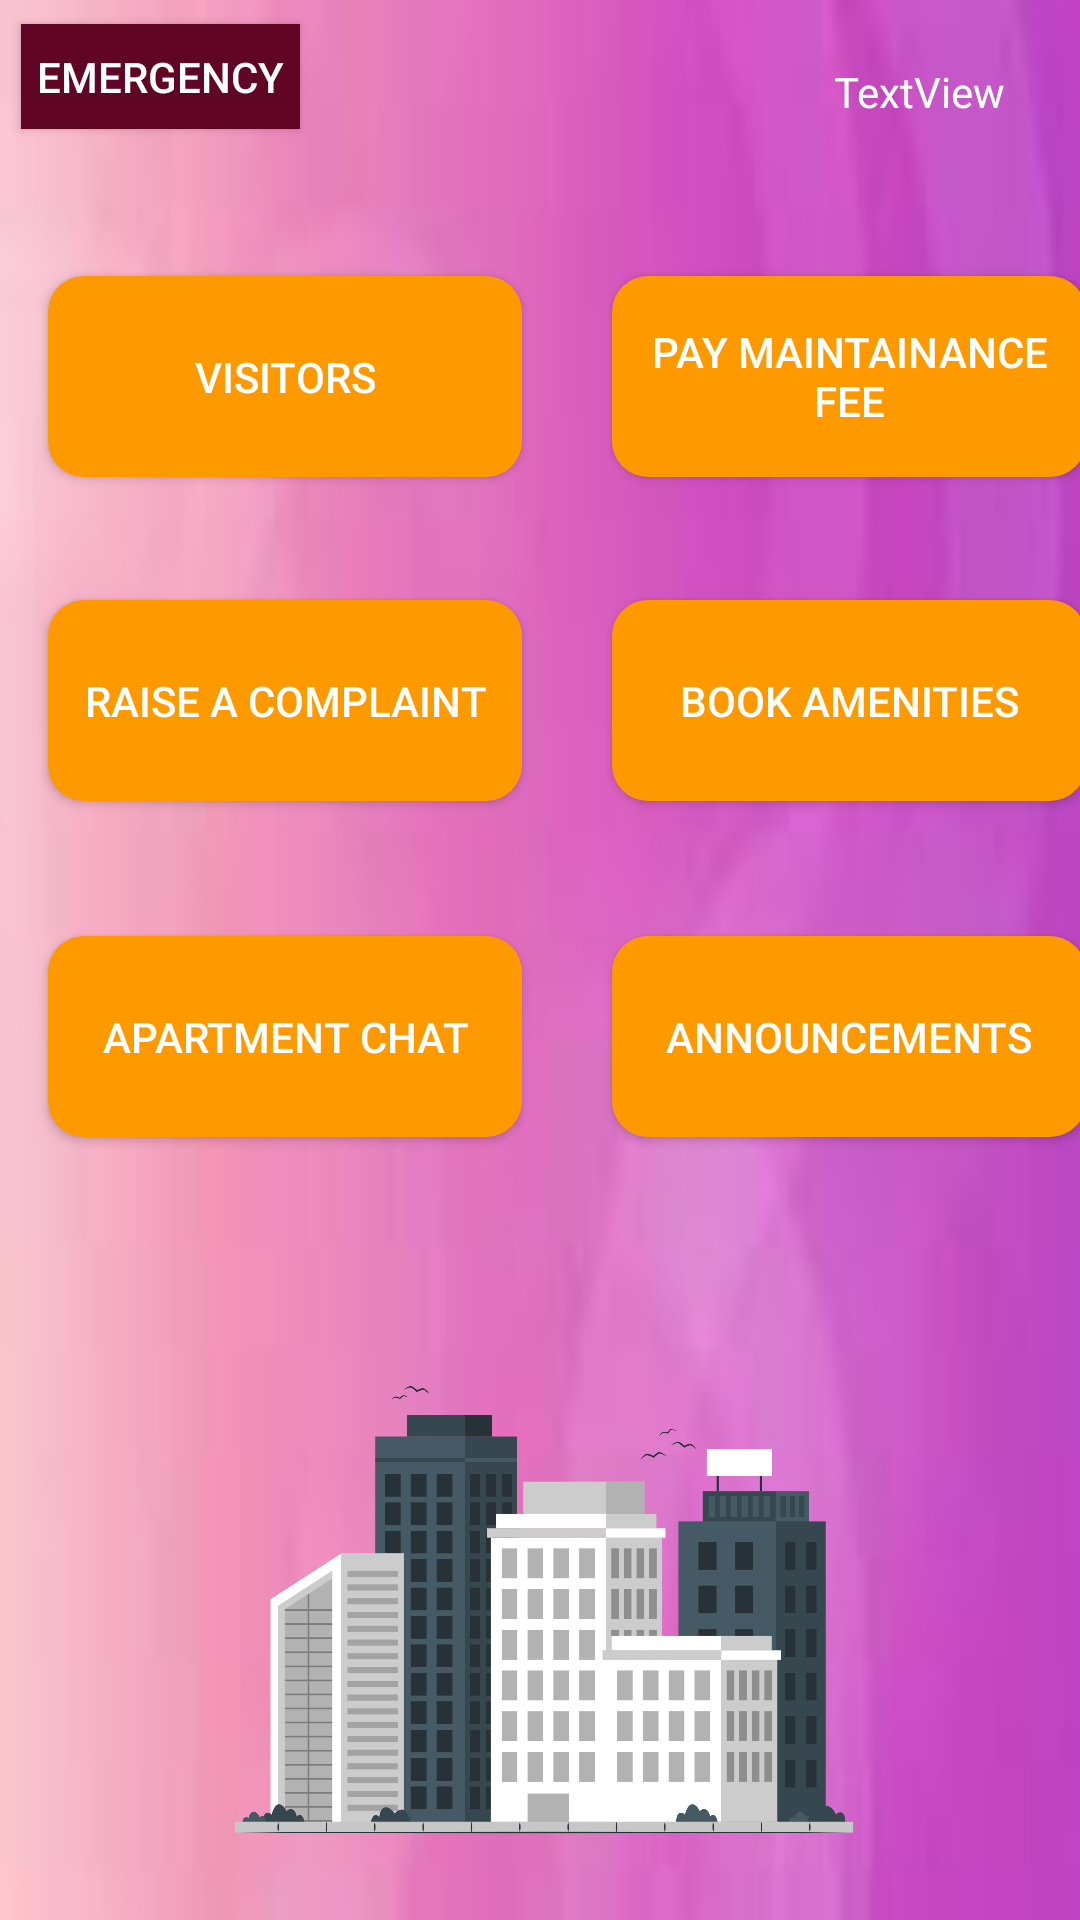

The Android layout XML behind this screen, and the referenced resources:
<!-- AndroidManifest.xml: application theme Theme.ApartmentPal -->
<!-- res/layout/activity_home.xml -->
<?xml version="1.0" encoding="utf-8"?>
<androidx.constraintlayout.widget.ConstraintLayout xmlns:android="http://schemas.android.com/apk/res/android"
    xmlns:app="http://schemas.android.com/apk/res-auto"
    xmlns:tools="http://schemas.android.com/tools"
    android:layout_width="match_parent"
    android:layout_height="match_parent"
    android:background="@drawable/bg2"
    tools:context=".HomeActivity">

    <Button
        android:id="@+id/btnVisitors"
        android:layout_width="158dp"
        android:layout_height="67dp"
        android:layout_marginStart="16dp"
        android:layout_marginTop="92dp"
        android:background="@drawable/gradient_blue_square"
        android:text="Visitors"
        android:textColor="#FFFFFF"
        app:layout_constraintStart_toStartOf="parent"
        app:layout_constraintTop_toTopOf="parent" />

    <Button
        android:id="@+id/btnPayFee"
        android:layout_width="158dp"
        android:layout_height="67dp"
        android:layout_marginStart="236dp"
        android:layout_marginTop="92dp"
        android:layout_marginEnd="30dp"
        android:background="@drawable/gradient_blue_square"
        android:text="Pay Maintainance Fee"
        android:textColor="#FFFFFF"
        app:layout_constraintEnd_toEndOf="parent"
        app:layout_constraintStart_toStartOf="parent"
        app:layout_constraintTop_toTopOf="parent" />

    <Button
        android:id="@+id/amenityBtn"
        android:layout_width="158dp"
        android:layout_height="67dp"
        android:layout_marginStart="236dp"
        android:layout_marginTop="200dp"
        android:layout_marginEnd="30dp"
        android:background="@drawable/gradient_blue_square"
        android:text="Book Amenities"
        android:textColor="#FFFFFF"
        app:layout_constraintEnd_toEndOf="parent"
        app:layout_constraintStart_toStartOf="parent"
        app:layout_constraintTop_toTopOf="parent" />

    <Button
        android:id="@+id/chatButton"
        android:layout_width="158dp"
        android:layout_height="67dp"
        android:layout_marginStart="16dp"
        android:layout_marginTop="312dp"
        android:background="@drawable/gradient_blue_square"
        android:text="Apartment Chat"
        android:textColor="#FFFFFF"
        app:layout_constraintStart_toStartOf="parent"
        app:layout_constraintTop_toTopOf="parent" />

    <Button
        android:id="@+id/announcementBtn"
        android:layout_width="158dp"
        android:layout_height="67dp"
        android:layout_marginStart="236dp"
        android:layout_marginTop="312dp"
        android:layout_marginEnd="30dp"
        android:background="@drawable/gradient_blue_square"
        android:text="Announcements"
        android:textColor="#FFFFFF"
        app:layout_constraintEnd_toEndOf="parent"
        app:layout_constraintStart_toStartOf="parent"
        app:layout_constraintTop_toTopOf="parent" />

    <Button
        android:id="@+id/btnComplain"
        android:layout_width="158dp"
        android:layout_height="67dp"
        android:layout_marginStart="16dp"
        android:layout_marginTop="200dp"
        android:background="@drawable/gradient_blue_square"
        android:text="Raise A Complaint"
        android:textColor="#FFFFFF"
        app:layout_constraintStart_toStartOf="parent"
        app:layout_constraintTop_toTopOf="parent" />

    <TextView
        android:id="@+id/welcomeText"
        android:layout_width="wrap_content"
        android:layout_height="wrap_content"
        android:layout_marginTop="21dp"
        android:layout_marginEnd="25dp"
        android:text="TextView"
        android:textColor="#FFFFFF"
        app:layout_constraintEnd_toEndOf="parent"
        app:layout_constraintTop_toTopOf="parent" />

    <ImageView
        android:id="@+id/imageView2"
        android:layout_width="504dp"
        android:layout_height="247dp"
        android:layout_marginStart="16dp"
        android:layout_marginTop="55dp"
        android:layout_marginEnd="14dp"
        android:layout_marginBottom="35dp"
        app:layout_constraintBottom_toBottomOf="parent"
        app:layout_constraintEnd_toEndOf="parent"
        app:layout_constraintStart_toStartOf="parent"
        app:layout_constraintTop_toBottomOf="@+id/chatButton"
        app:srcCompat="@drawable/logo2" />

    <Button
        android:id="@+id/emergencyButton"
        android:layout_width="93dp"
        android:layout_height="35dp"
        android:layout_marginStart="7dp"
        android:layout_marginTop="8dp"
        android:background="#610524"
        android:text="EMERGENCY"
        android:textColor="#FFFFFF"
        app:layout_constraintStart_toStartOf="parent"
        app:layout_constraintTop_toTopOf="parent" />

</androidx.constraintlayout.widget.ConstraintLayout>
<!-- resources referenced by this layout -->
<resources>
  <!-- drawable bg2: jpeg bitmap (drawable, 1798 bytes) -->
  <!-- drawable gradient_blue_square (drawable) -->
  <?xml version="1.0" encoding="utf-8"?>
  <shape xmlns:android="http://schemas.android.com/apk/res/android">
      <solid android:color="#ff9900" /> 
      <corners android:radius="12dp" /> 
  </shape>
  <!-- drawable logo2: png bitmap (drawable, 162927 bytes) -->
  <style name="Theme.ApartmentPal" parent="Base.Theme.ApartmentPal" />
  <style name="Base.Theme.ApartmentPal" parent="Theme.AppCompat.Light.NoActionBar">
          
          
      </style>
</resources>
